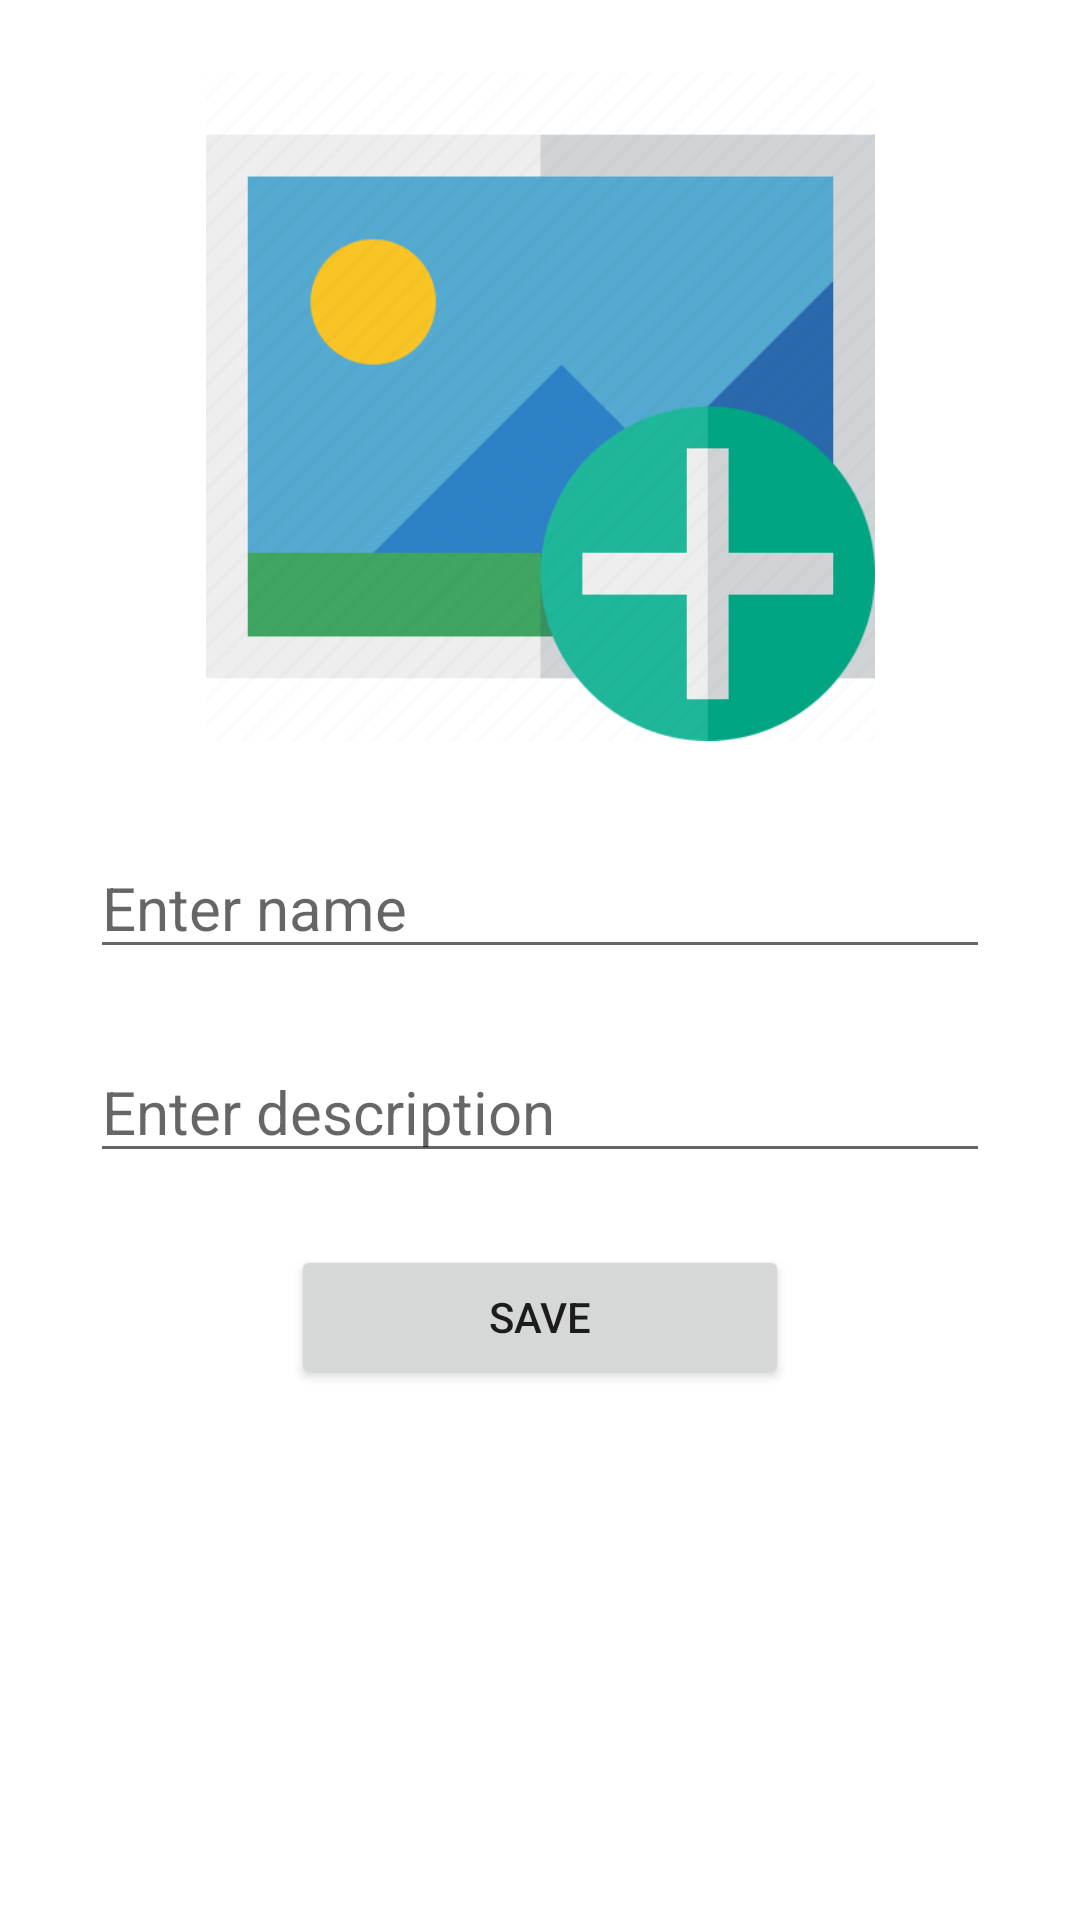

The Android layout XML behind this screen, and the referenced resources:
<!-- AndroidManifest.xml: application theme Theme.Tariflerim -->
<!-- res/layout/fragment_dashboard.xml -->
<?xml version="1.0" encoding="utf-8"?>
<androidx.constraintlayout.widget.ConstraintLayout xmlns:android="http://schemas.android.com/apk/res/android"
    xmlns:app="http://schemas.android.com/apk/res-auto"
    xmlns:tools="http://schemas.android.com/tools"
    android:layout_width="match_parent"
    android:layout_height="match_parent"
    tools:context=".view.ui.dashboard.DashboardFragment">

    <ProgressBar
        android:visibility="gone"
        android:id="@+id/proBar"
        android:layout_width="wrap_content"
        android:layout_height="wrap_content"
        app:layout_constraintBottom_toBottomOf="parent"
        app:layout_constraintEnd_toEndOf="parent"
        app:layout_constraintStart_toStartOf="parent"
        app:layout_constraintTop_toTopOf="parent" />

    <EditText
        android:id="@+id/textName"
        android:layout_width="300dp"
        android:layout_height="wrap_content"
        android:layout_marginTop="32dp"
        android:hint="Enter name"
        android:textSize="20sp"
        app:layout_constraintEnd_toEndOf="parent"
        app:layout_constraintStart_toStartOf="parent"
        app:layout_constraintTop_toBottomOf="@+id/setScr" />

    <EditText
        android:id="@+id/textDescription"
        android:layout_width="300dp"
        android:layout_height="wrap_content"
        android:layout_marginTop="24dp"
        android:hint="Enter description"
        android:textSize="20sp"
        app:layout_constraintEnd_toEndOf="parent"
        app:layout_constraintStart_toStartOf="parent"
        app:layout_constraintTop_toBottomOf="@+id/textName" />

    <ImageView
        android:id="@+id/setScr"
        android:layout_width="265dp"
        android:layout_height="223dp"
        android:layout_marginTop="24dp"
        app:layout_constraintEnd_toEndOf="parent"
        app:layout_constraintStart_toStartOf="parent"
        app:layout_constraintTop_toTopOf="parent"
        app:srcCompat="@drawable/setsrc" />

    <Button
        android:enabled="true"
        android:id="@+id/save"
        android:layout_width="166dp"
        android:layout_height="0dp"
        android:layout_marginTop="24dp"
        android:text="Save"
        app:layout_constraintEnd_toEndOf="parent"
        app:layout_constraintStart_toStartOf="parent"
        app:layout_constraintTop_toBottomOf="@+id/textDescription" />
</androidx.constraintlayout.widget.ConstraintLayout>
<!-- resources referenced by this layout -->
<resources>
  <!-- drawable setsrc: png bitmap (drawable, 15766 bytes) -->
  <style name="Theme.Tariflerim" parent="Theme.MaterialComponents.DayNight.DarkActionBar">
          
          <item name="colorPrimary">@color/purple_500</item>
          <item name="colorPrimaryVariant">@color/purple_700</item>
          <item name="colorOnPrimary">@color/white</item>
          
          <item name="colorSecondary">@color/teal_200</item>
          <item name="colorSecondaryVariant">@color/teal_700</item>
          <item name="colorOnSecondary">@color/black</item>
          
          <item name="android:statusBarColor" tools:targetApi="l">?attr/colorPrimaryVariant</item>
          
      </style>
  <!-- not gathered from this repository: default colours our renderer supplied (Android Studio template values) -->
  <color name="purple_500">#FF6200EE</color>
  <color name="purple_700">#FF3700B3</color>
  <color name="teal_200">#FF03DAC5</color>
  <color name="teal_700">#FF018786</color>
  <color name="black">#FF000000</color>
  <color name="white">#FFFFFFFF</color>
</resources>
